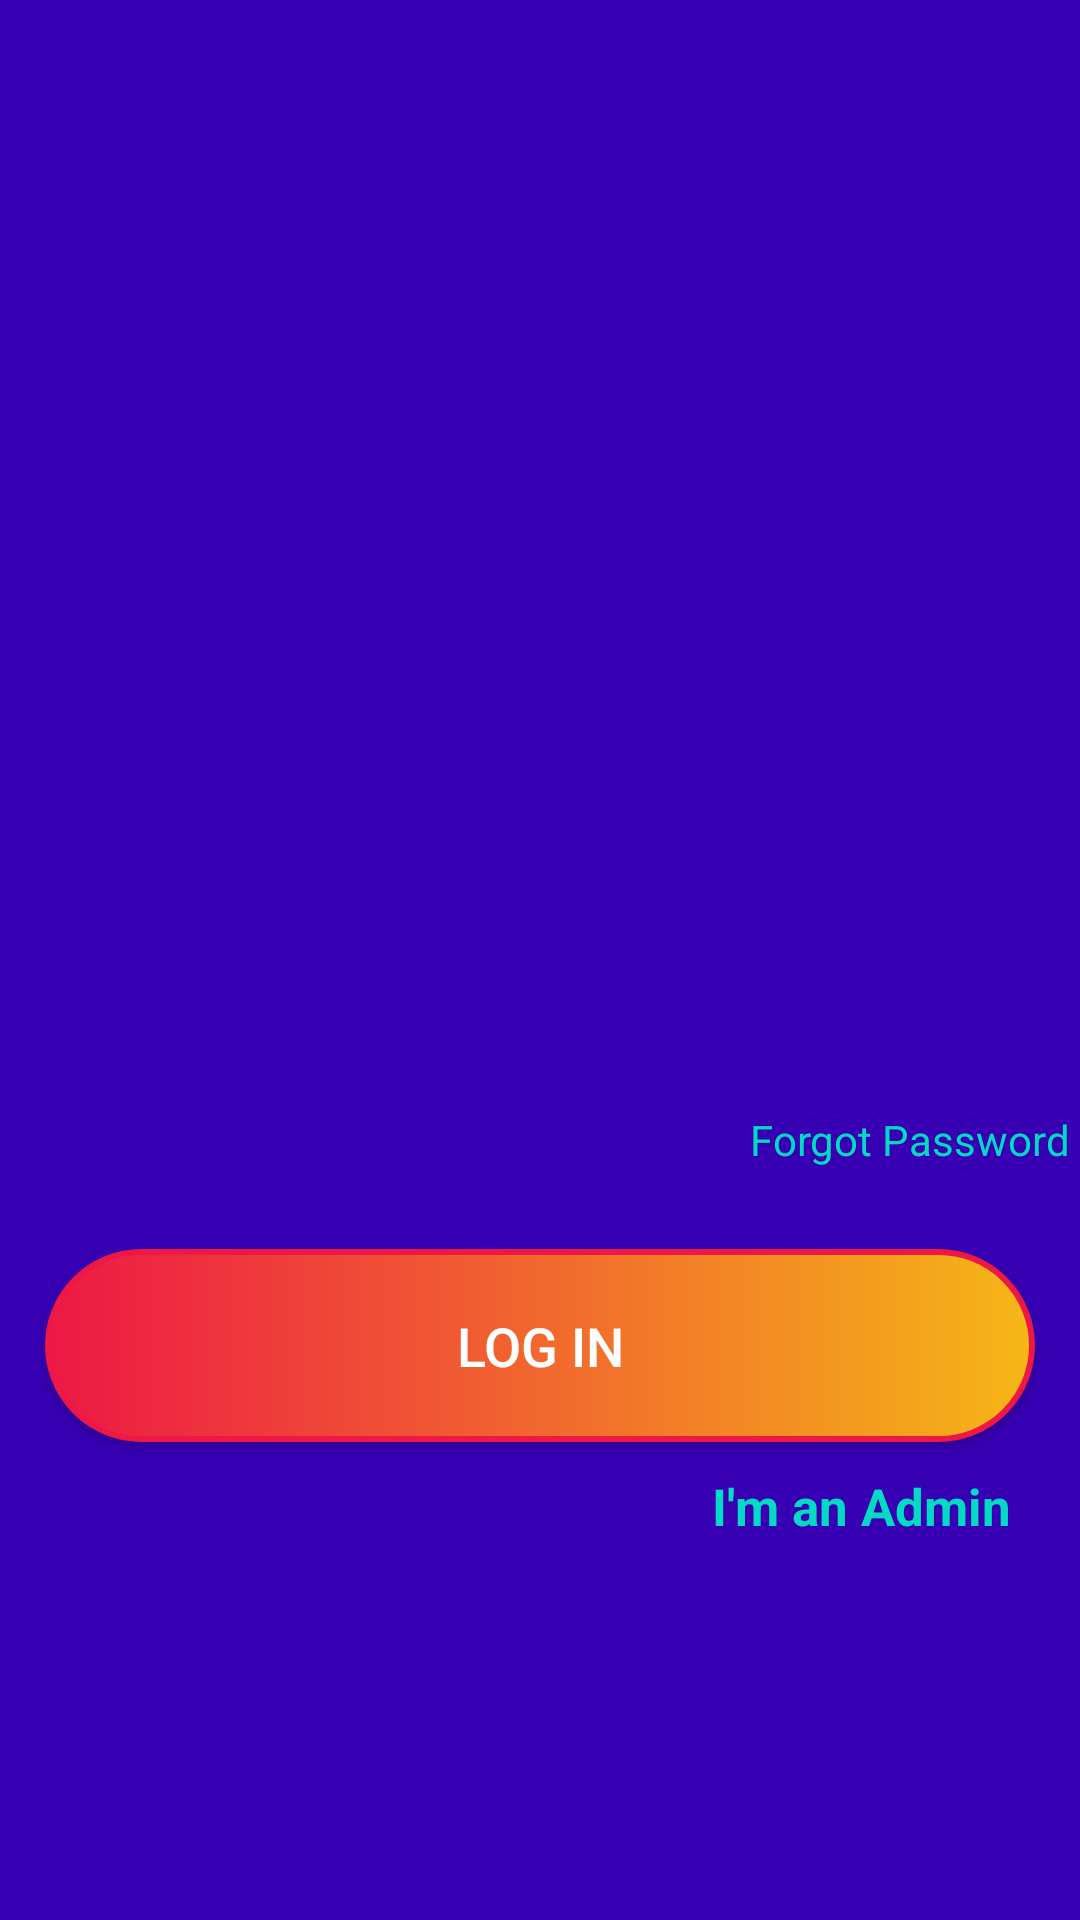

Produce the Android XML layout that renders to this screen, including the resource entries it uses.
<!-- AndroidManifest.xml: application theme AppTheme -->
<!-- res/layout/activity_login.xml -->
<?xml version="1.0" encoding="utf-8"?>
<RelativeLayout

    xmlns:android="http://schemas.android.com/apk/res/android"
    xmlns:app="http://schemas.android.com/apk/res-auto"
    xmlns:tools="http://schemas.android.com/tools"
    android:layout_width="match_parent"
    android:layout_height="match_parent"
    android:background="@color/colorPrimaryDark"

    tools:context=".LoginActivity">

    <ImageView
        android:id="@+id/login_applogo"
        android:layout_width="wrap_content"
        android:layout_height="wrap_content"
        android:src="@drawable/logoneon"
        android:layout_centerHorizontal="true"
        android:layout_marginTop="200dp"
        android:layout_marginRight="15dp"
        android:layout_marginLeft="15dp"
        />

    <EditText
        android:id="@+id/phonenumber_login"
        android:layout_width="match_parent"
        android:layout_height="wrap_content"
        android:layout_below="@id/login_applogo"
        android:padding="20dp"
        android:background="@drawable/phonenumber_text"
        android:layout_marginTop="30dp"
        android:layout_marginLeft="15dp"
        android:layout_marginRight="15dp"
        android:hint="Phone Number"
        android:inputType="number"
        android:textColor="#FFFFFF"
        android:textColorHint="@color/colorPrimaryDark"
        android:textSize="17sp"
        android:textStyle="bold"
        />

    <EditText
        android:id="@+id/password_login"
        android:layout_width="match_parent"
        android:layout_height="wrap_content"
        android:layout_below="@id/phonenumber_login"
        android:layout_marginTop="10dp"
        android:padding="20dp"
        android:background="@drawable/phonenumber_text"
        android:layout_marginLeft="15dp"
        android:layout_marginRight="15dp"
        android:hint="Password"
        android:inputType="textPassword"
        android:textColor="#FFFFFF"
        android:textColorHint="@color/colorPrimaryDark"
        android:textSize="17sp"
        android:textStyle="bold"
        />

    <LinearLayout
        android:id="@+id/linear_layout_1"
        android:layout_width="match_parent"
        android:layout_height="wrap_content"
        android:layout_below="@id/password_login"
        android:orientation="horizontal"
        android:layout_marginTop="5dp"
        >

        <TextView
            android:layout_width="wrap_content"
            android:layout_height="wrap_content"
            android:text="Forgot Password"
            android:layout_marginLeft="250dp"
            android:textColor="@color/colorAccent"
            />


    </LinearLayout>


    <Button
        android:id="@+id/login_btn"
        android:layout_width="match_parent"
        android:layout_height="wrap_content"
        android:layout_below="@id/linear_layout_1"
        android:layout_marginEnd="15dp"
        android:layout_marginStart="15dp"
        android:layout_marginLeft="15dp"
        android:layout_marginRight="15dp"
        android:layout_marginTop="27dp"
        android:background="@drawable/login_button"
        android:padding="20dp"
        android:text="LOG IN"
        android:textAllCaps="false"
        android:textColor="#FFFFFF"
        android:textSize="18dp"

        />

    <TextView
        android:id="@+id/admin_panel_link"
        android:layout_width="wrap_content"
        android:layout_height="wrap_content"
        android:layout_below="@id/login_btn"
        android:layout_alignParentEnd="true"
        android:text="I'm an Admin"
        android:textSize="17sp"
        android:textStyle="bold"
        android:layout_marginBottom="40dp"
        android:layout_marginTop="10dp"
        android:textColor="@color/colorAccent"
        android:layout_marginLeft="80dp"
        android:layout_marginEnd="23dp"
        />

    <TextView
        android:id="@+id/not_admin_panel_link"
        android:layout_width="wrap_content"
        android:layout_height="wrap_content"
        android:layout_below="@id/login_btn"
        android:layout_alignParentStart="true"
        android:text="I'm not an Admin"
        android:textSize="20sp"
        android:textStyle="bold"
        android:layout_marginTop="10dp"
        android:textColor="@color/colorAccent"
        android:layout_marginRight="80dp"
        android:layout_marginStart="23dp"
        android:visibility="invisible"
        />

</RelativeLayout>
<!-- resources referenced by this layout -->
<resources>
  <!-- drawable login_button (drawable) -->
  <?xml version="1.0" encoding="utf-8"?>
  <shape xmlns:android="http://schemas.android.com/apk/res/android">
  
  <stroke android:color="#ed1846" android:width="2dp"></stroke>
  
      <gradient
          android:startColor="#ed1846"
          android:endColor="#f5b716">
  
      </gradient>
  
      <corners android:radius="50dp" ></corners>
  
  
  </shape>
  <style name="AppTheme" parent="Theme.AppCompat.Light.NoActionBar">
          
          <item name="colorPrimary">@color/colorPrimary</item>
          <item name="colorPrimaryDark">@color/colorPrimaryDark</item>
          <item name="colorAccent">@color/colorAccent</item>
  
          <item name="windowActionBar">false</item>
          <item name="windowNoTitle">true</item>
          <item name="android:windowFullscreen">true</item>
      </style>
  <!-- not gathered from this repository: default colours our renderer supplied (Android Studio template values) -->
  <color name="colorPrimary">#FF6200EE</color>
  <color name="colorPrimaryDark">#FF3700B3</color>
  <color name="colorAccent">#FF03DAC5</color>
</resources>
